Photos from the image-classification dataset "indian_spices" in the GitHub repository lipika1911/mp. Its 12 classes are: caraway seeds, cinnamon stick, cloves, coriander seeds, cumin seeds, dry ginger, dry red chilly, fennel seeds, green cardamom, nutmeg, star anise, stone flowers.

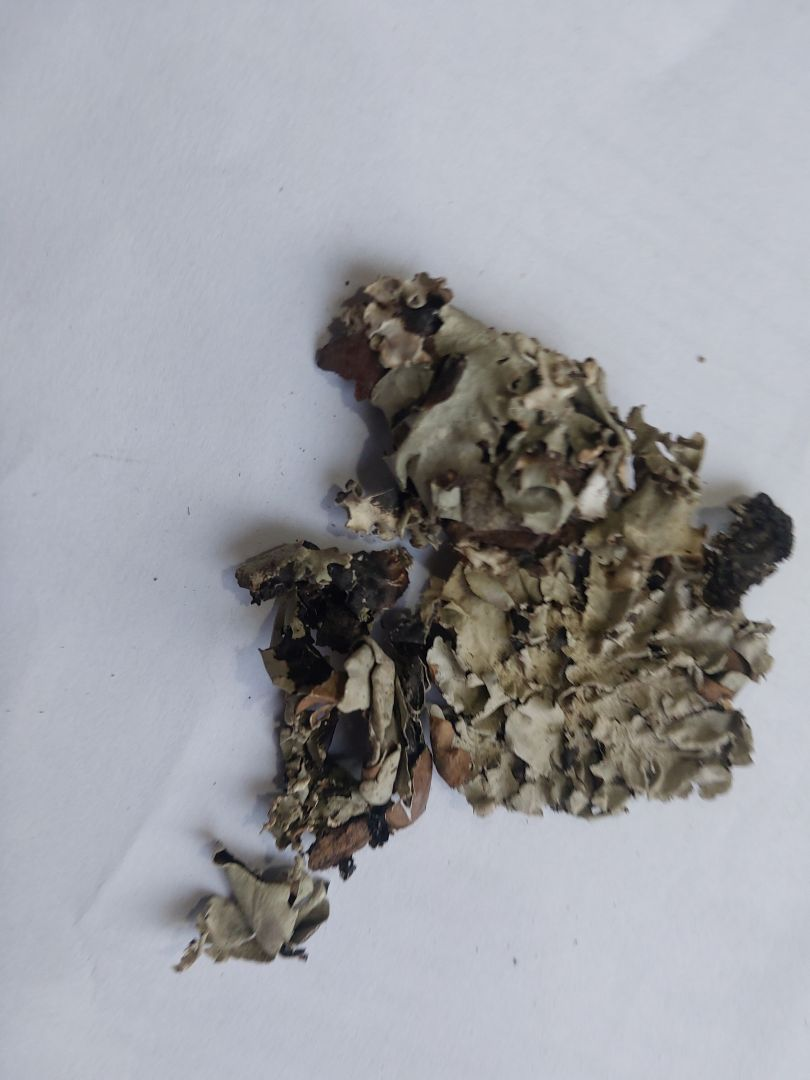
Label: stone flowers

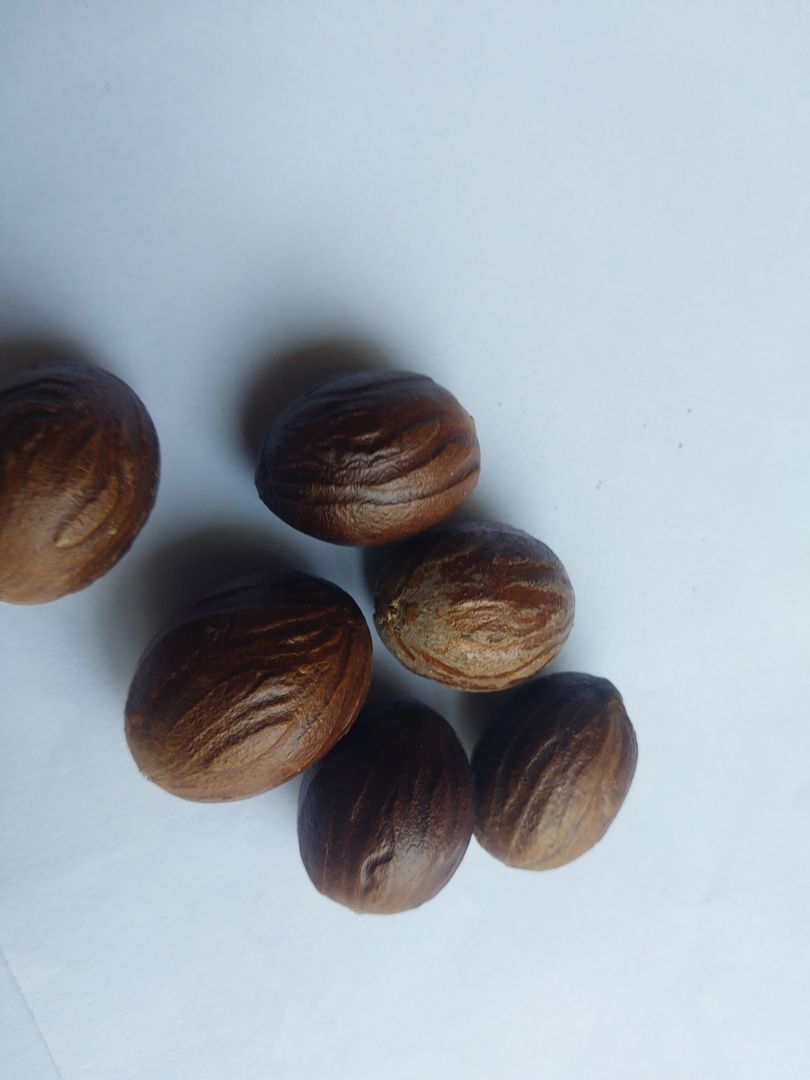
Label: nutmeg

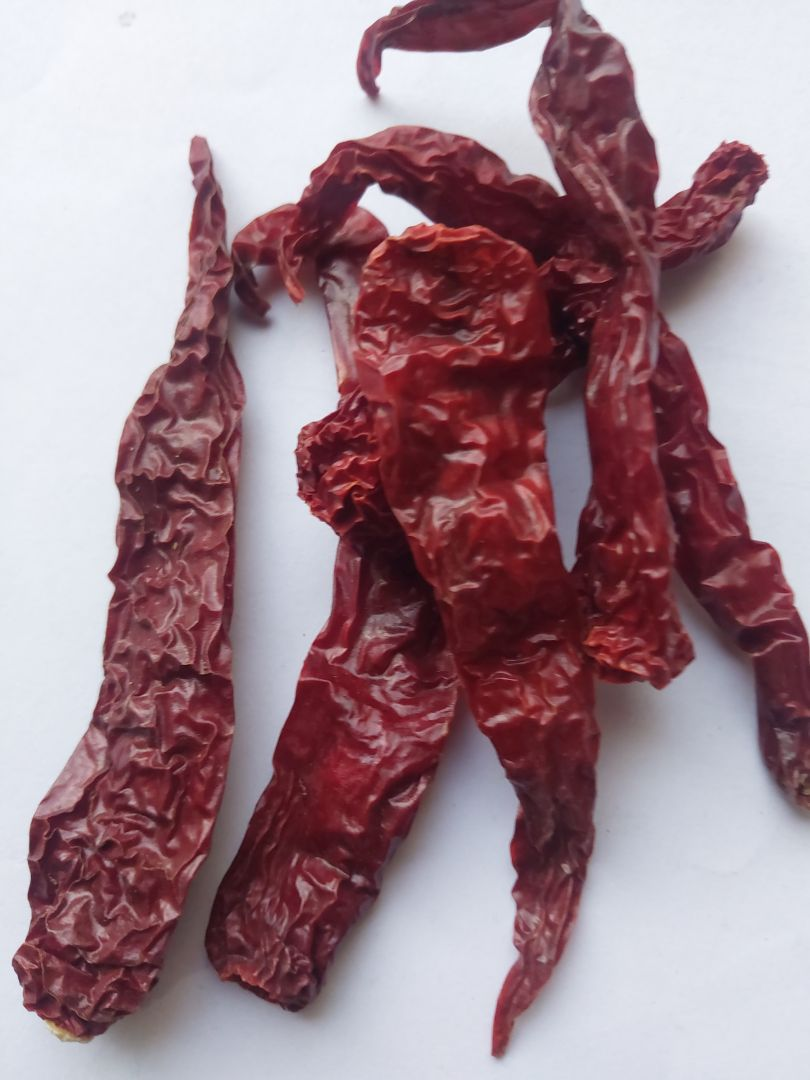
Label: dry red chilly

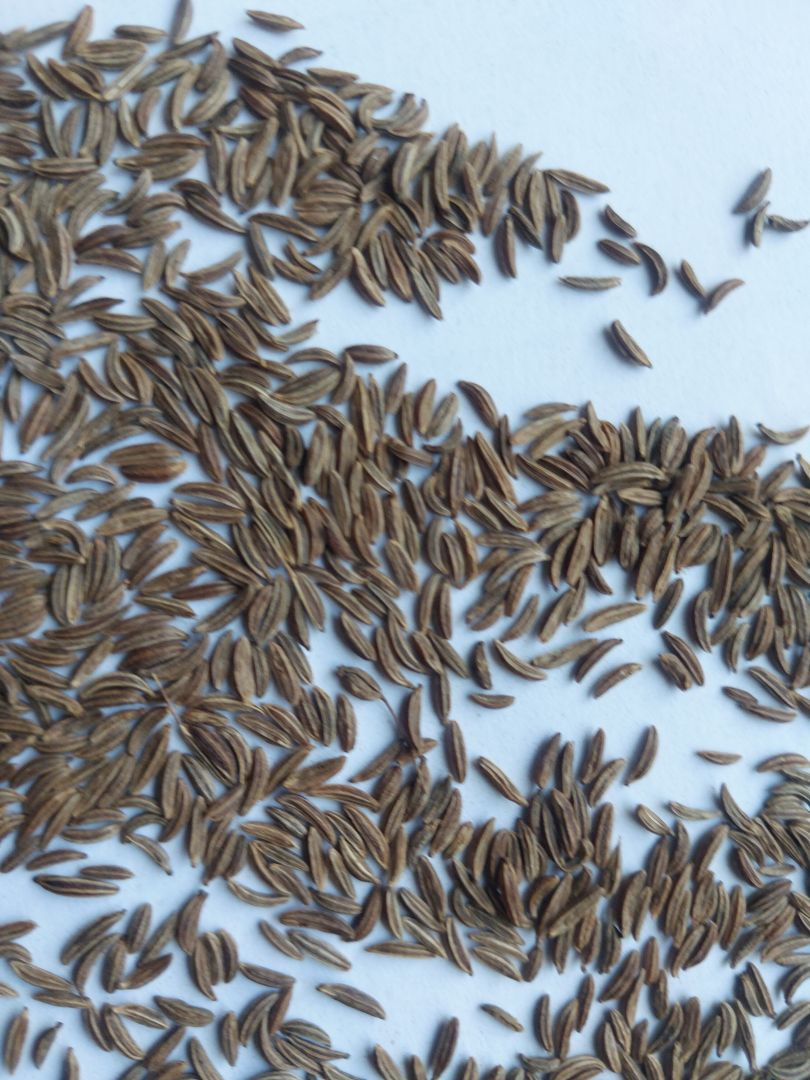
Label: caraway seeds

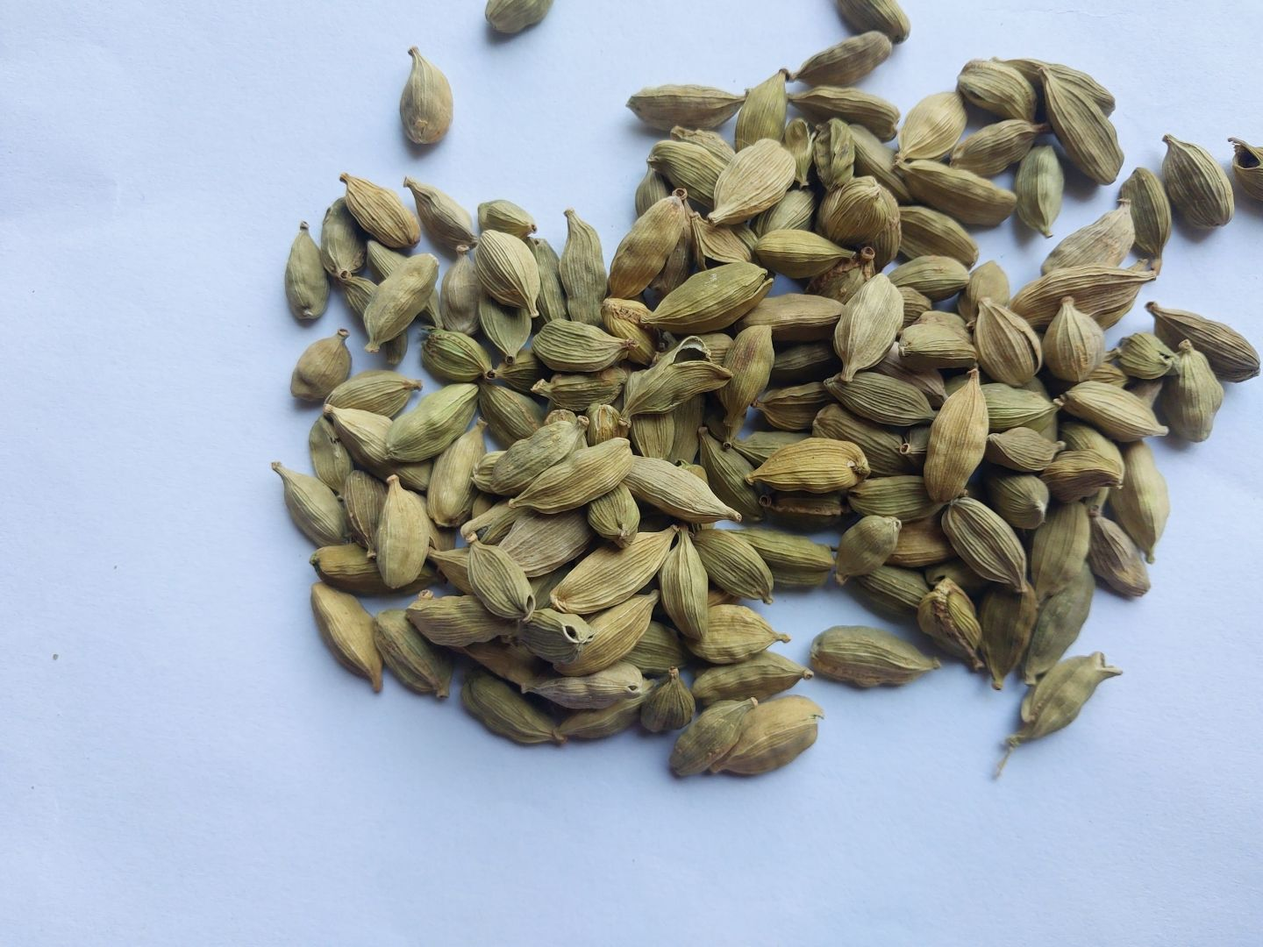
Label: green cardamom

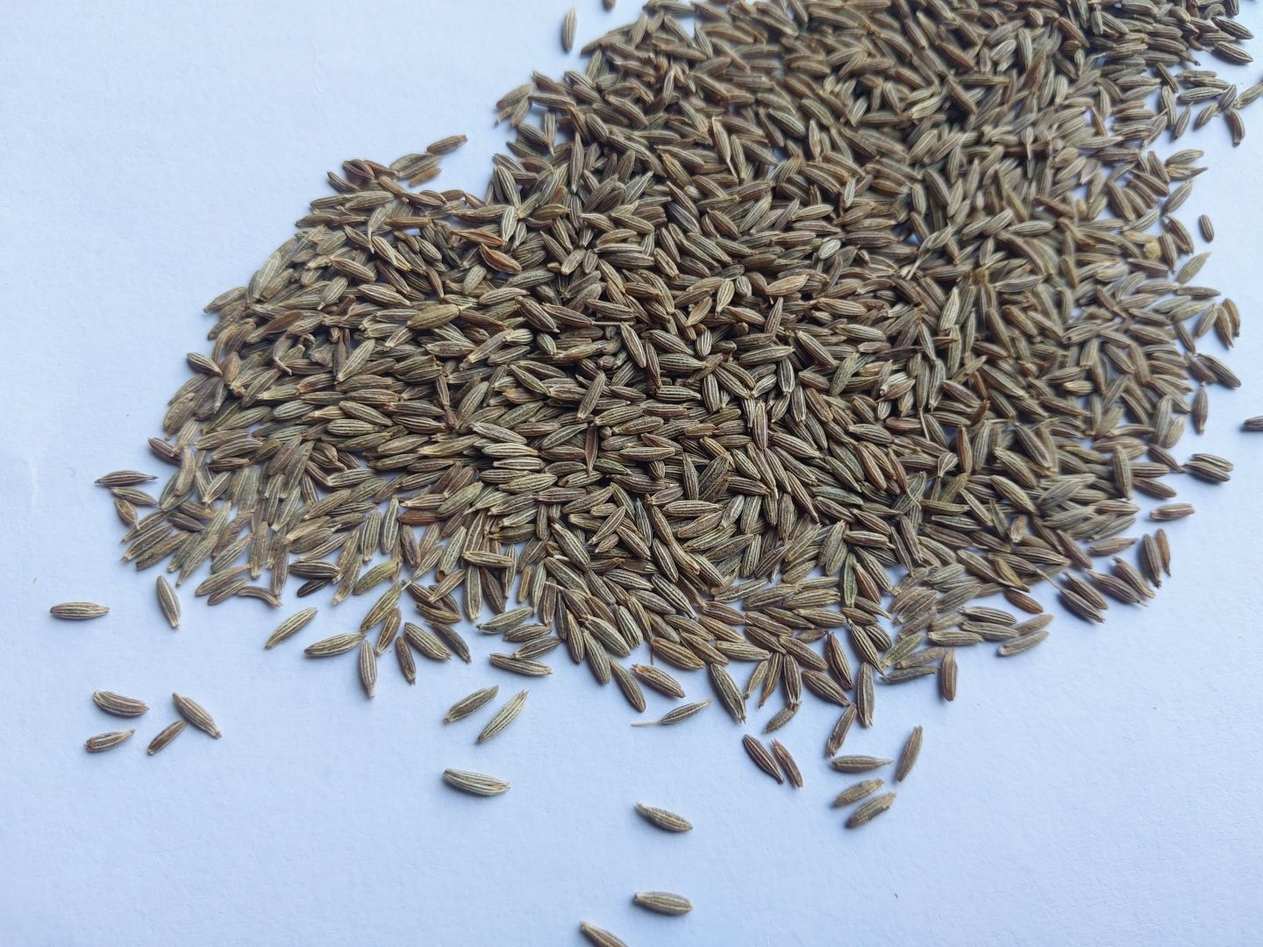
Label: cumin seeds
